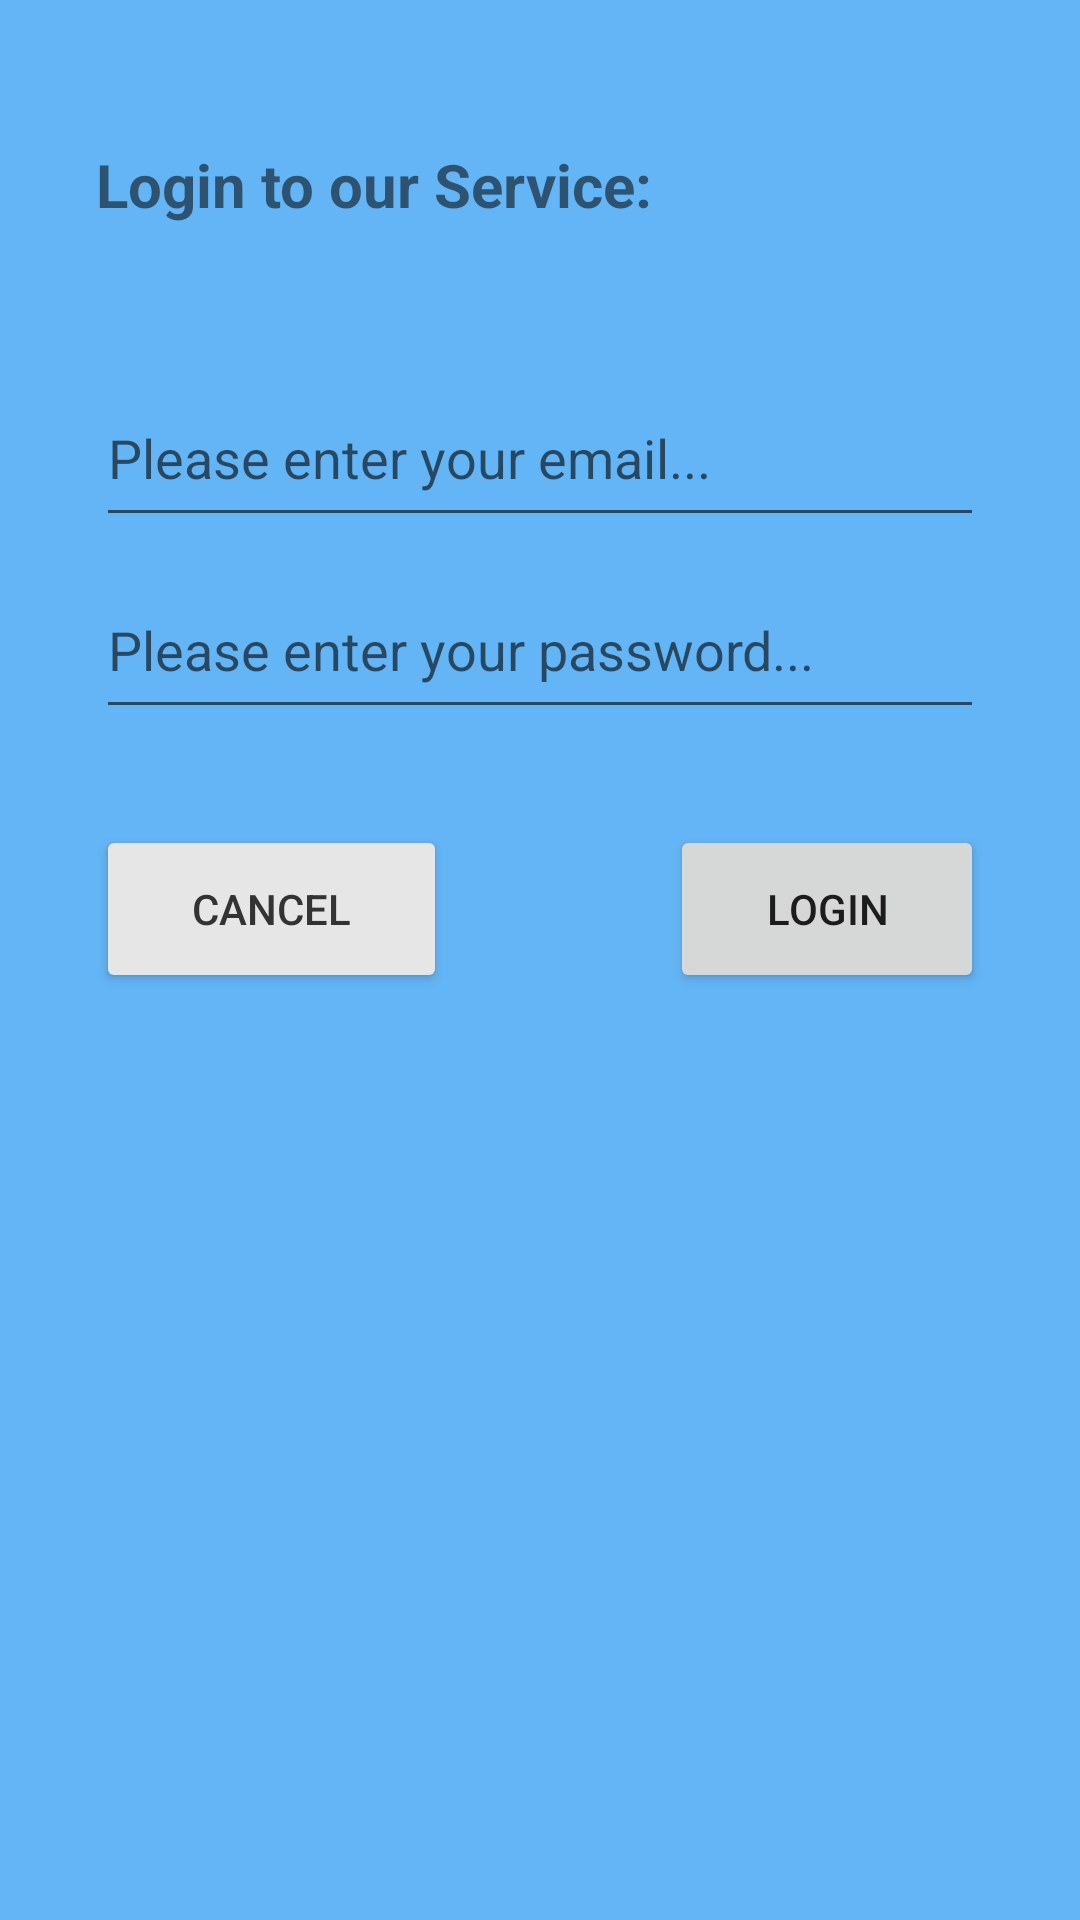

Android layout source for this screen:
<!-- AndroidManifest.xml: application theme Theme.AthTechCourse -->
<!-- res/layout/activity_login.xml -->
<?xml version="1.0" encoding="utf-8"?>
<LinearLayout xmlns:android="http://schemas.android.com/apk/res/android"
    xmlns:tools="http://schemas.android.com/tools"
    android:layout_width="match_parent"
    android:layout_height="match_parent"
    android:background="@color/lightblue"
    android:orientation="vertical"
    android:padding="32dp"
    tools:context=".LoginActivity">

    <TextView
        android:layout_width="match_parent"
        android:layout_height="wrap_content"
        android:paddingTop="@dimen/padd_16"
        android:paddingBottom="@dimen/padd_16"
        android:text="@string/login_to_our_service"
        android:textSize="20sp"
        android:textStyle="bold" />

    <EditText
        android:layout_width="match_parent"
        android:layout_height="?attr/actionBarSize"
        android:layout_marginTop="32dp"
        android:hint="@string/please_enter_your_email" />

    <EditText
        android:layout_width="match_parent"
        android:layout_height="?attr/actionBarSize"
        android:layout_marginTop="8dp"
        android:hint="@string/please_enter_your_password" />

    <LinearLayout
        android:layout_width="match_parent"
        android:layout_height="wrap_content"
        android:layout_marginTop="32dp"
        android:orientation="horizontal">

        <include layout="@layout/view_cancel_buton"/>

        <View
            android:layout_width="0dp"
            android:layout_height="0dp"
            android:layout_weight="1" />

        <Button
            android:layout_width="wrap_content"
            android:layout_height="?attr/actionBarSize"
            android:paddingLeft="32dp"
            android:paddingRight="32dp"
            android:text="@string/button_login" />
    </LinearLayout>

</LinearLayout>
<!-- res/layout/view_cancel_buton.xml (included above) -->
<?xml version="1.0" encoding="utf-8"?>
<Button xmlns:android="http://schemas.android.com/apk/res/android"
    android:layout_width="wrap_content"
    android:layout_height="?attr/actionBarSize"
    android:backgroundTint="#e6e6e6"
    android:paddingLeft="@dimen/padd_32"
    android:paddingRight="32dp"
    android:text="@string/button_cancel"
    android:textColor="#333333" />
<!-- resources referenced by this layout -->
<resources>
  <color name="lightblue">#64B5F6</color>
  <dimen name="padd_16">16dp</dimen>
  <dimen name="padd_32">32dp</dimen>
  <string name="button_cancel">Cancel</string>
  <string name="button_login">Login</string>
  <string name="login_to_our_service">Login to our Service:</string>
  <string name="please_enter_your_email">Please enter your email...</string>
  <string name="please_enter_your_password">Please enter your password...</string>
  <style name="Theme.AthTechCourse" parent="Theme.MaterialComponents.DayNight.DarkActionBar">
          
          <item name="colorPrimary">@color/purple_500</item>
          <item name="colorPrimaryVariant">@color/purple_700</item>
          <item name="colorOnPrimary">@color/white</item>
          
          <item name="colorSecondary">@color/teal_200</item>
          <item name="colorSecondaryVariant">@color/teal_700</item>
          <item name="colorOnSecondary">@color/black</item>
          
          <item name="android:statusBarColor" tools:targetApi="l">?attr/colorPrimaryVariant</item>
          
      </style>
  <color name="purple_500">#FF6200EE</color>
  <color name="purple_700">#FF3700B3</color>
  <color name="white">#FFFFFFFF</color>
  <color name="teal_200">#FF03DAC5</color>
  <color name="teal_700">#FF018786</color>
  <color name="black">#FF000000</color>
</resources>
